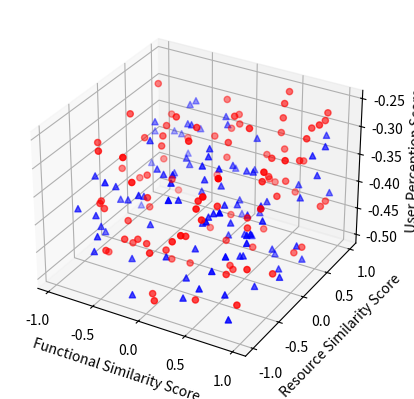

Reproduce this figure in Python.
'''
==============
3D scatterplot
==============

Demonstration of a basic scatterplot in 3D.
'''

# This import registers the 3D projection, but is otherwise unused.
from mpl_toolkits.mplot3d import Axes3D  # noqa: F401 unused import

import matplotlib.pyplot as plt
import numpy as np

# Fixing random state for reproducibility
np.random.seed(19680801)


def randrange(n, vmin, vmax):
    '''
    Helper function to make an array of random numbers having shape (n, )
    with each number distributed Uniform(vmin, vmax).
    '''
    return (vmax - vmin)*np.random.rand(n) + vmin

fig = plt.figure()
ax = fig.add_subplot(111, projection='3d')

n = 100

# For each set of style and range settings, plot n random points in the box
# defined by x in [23, 32], y in [0, 100], z in [zlow, zhigh].
for c, m, zlow, zhigh in [('r', 'o', -0.50, -0.25), ('b', '^', -0.30, -0.5)]:
    xs = randrange(n, -1.0, 1.0)
    ys = randrange(n, -1.0, 1.0)
    zs = randrange(n, zlow, zhigh)
    ax.scatter(xs, ys, zs, c=c, marker=m)

ax.set_xlabel('Functional Similarity Score')
ax.set_ylabel('Resource Similarity Score')
ax.set_zlabel('User Perception Score')

plt.show()
